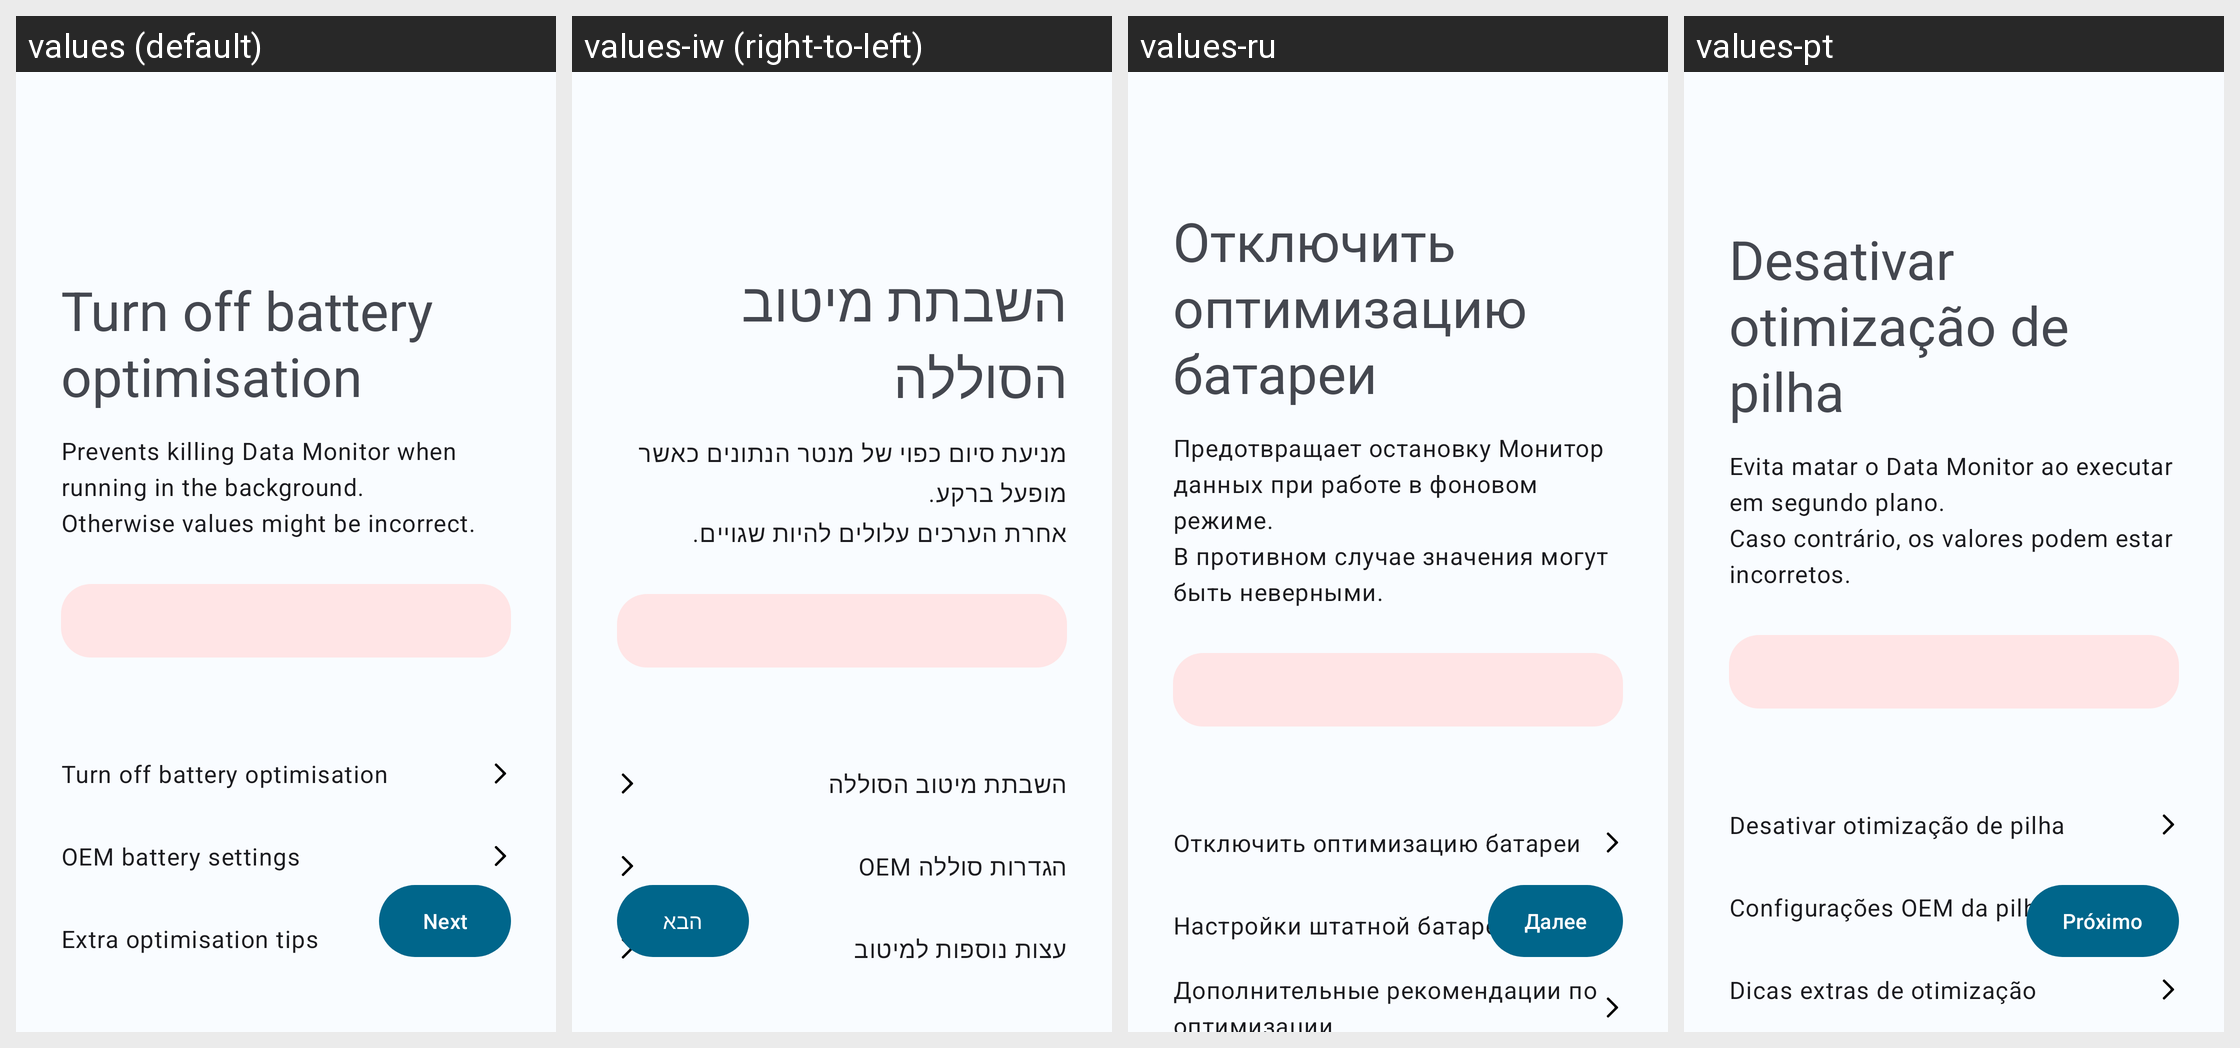

The same Android screen rendered under several of its app's locales, left to right. List the strings drawn on it with the default value and each locale's translation.
Android screen res/layout/fragment_disable_battery_optimisation.xml rendered under 4 locales, left to right: values (default), values-iw (right-to-left), values-ru, values-pt. Device: Nexus 5 (rendered at 1080×1920; each locale shown at half size, 540×960, under a caption strip naming it); theme Theme.DataMonitor.
Other locales in the repository, not shown: values-ar, values-bho, values-cs, values-de, values-es, values-et, values-fr, values-ga, values-hi, values-hu, values-ia, values-in, values-it, values-ja, values-ko, values-ml, values-mr, values-ms, values-nb-rNO, values-nl, values-ota, values-pl, values-pt-rBR, values-ro, values-ta, values-tr, values-uk, values-uz, values-vi, values-zh-rCN, values-zh-rTW.
Strings drawn on this screen, with the default value and each locale's value (text and hints the layout hard-codes, and strings that could not be matched under every locale, appear in the picture but are not listed):

disable_battery_optimisation
  values: Turn off battery optimisation
  values-iw: השבתת מיטוב הסוללה
  values-ru: Отключить оптимизацию батареи
  values-pt: Desativar otimização de pilha

disable_battery_optimisation_body
  values: Prevents killing Data Monitor when running in the background.
      Otherwise values might be incorrect.
  values-iw: מניעת סיום כפוי של מנטר הנתונים כאשר מופעל ברקע. 
      אחרת הערכים עלולים להיות שגויים.
  values-ru: Предотвращает остановку Монитор данных при работе в фоновом режиме. 
      В противном случае значения могут быть неверными.
  values-pt: Evita matar o Data Monitor ao executar em segundo plano.
      Caso contrário, os valores podem estar incorretos.

oem_battery_settings
  values: OEM battery settings
  values-iw: הגדרות סוללה OEM
  values-ru: Настройки штатной батареи
  values-pt: Configurações OEM da pilha

extra_optimisation_tips
  values: Extra optimisation tips
  values-iw: עצות נוספות למיטוב
  values-ru: Дополнительные рекомендации по оптимизации
  values-pt: Dicas extras de otimização

action_next
  values: Next
  values-iw: הבא
  values-ru: Далее
  values-pt: Próximo
